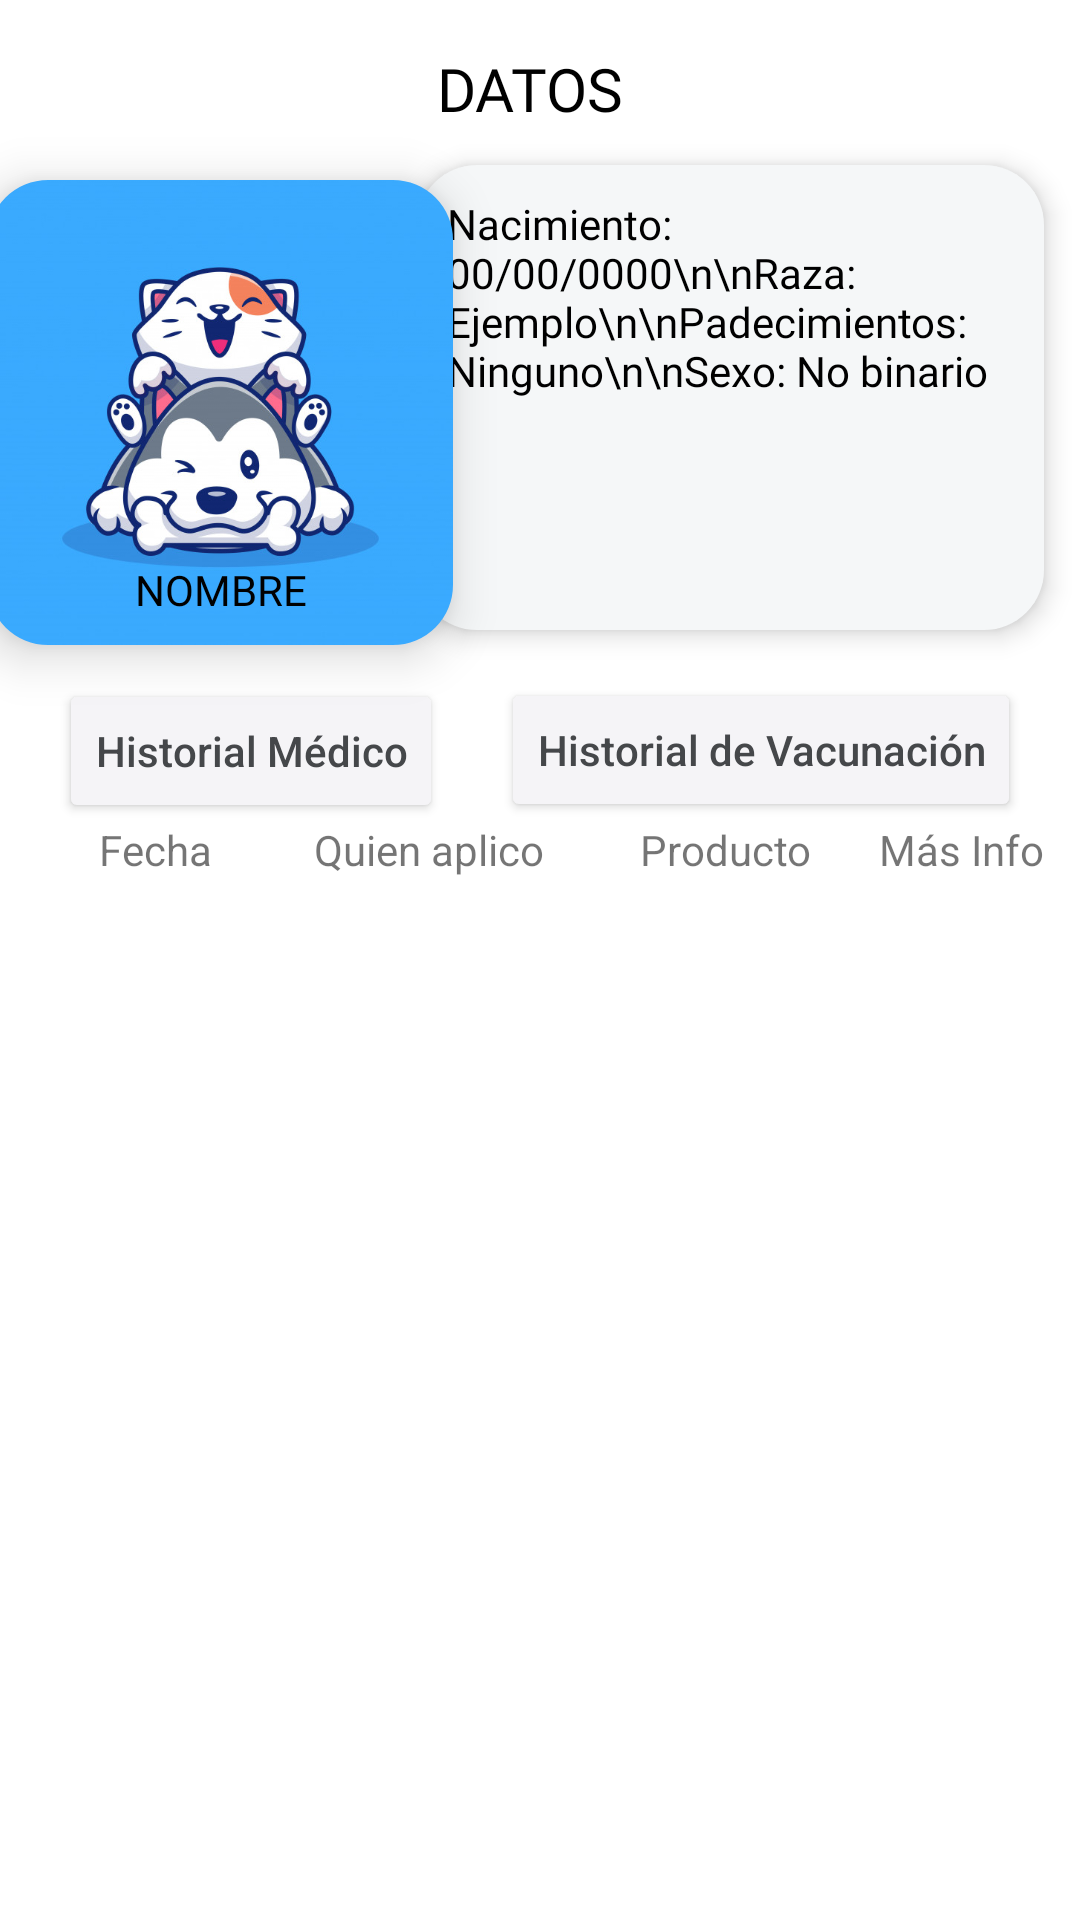

This screen was rendered from an Android layout file. Write that file and the resources it references.
<!-- AndroidManifest.xml: application theme Theme.TTMrCan -->
<!-- res/layout/fragment_fragmento_perfil_mascota.xml -->
<?xml version="1.0" encoding="utf-8"?>
<androidx.constraintlayout.widget.ConstraintLayout xmlns:android="http://schemas.android.com/apk/res/android"
    xmlns:app="http://schemas.android.com/apk/res-auto"
    xmlns:tools="http://schemas.android.com/tools"
    android:layout_width="match_parent"
    android:layout_height="match_parent"
    tools:context=".FragmentoPerfilMascota">


    <TextView
        android:id="@+id/textView5"
        android:layout_width="wrap_content"
        android:layout_height="wrap_content"
        android:layout_gravity="center"
        android:layout_marginTop="16dp"
        android:fontFamily="@font/nunito_bold"
        android:text="DATOS"
        android:textColor="#000000"
        android:textSize="20sp"
        app:layout_constraintEnd_toEndOf="parent"
        app:layout_constraintHorizontal_bias="0.489"
        app:layout_constraintStart_toStartOf="parent"
        app:layout_constraintTop_toTopOf="parent" />

    <TextView
        android:id="@+id/textViewInfo"
        android:layout_width="209dp"
        android:layout_height="155dp"
        android:layout_marginTop="12dp"
        android:background="@drawable/datos_gris"
        android:elevation="5dp"
        android:fontFamily="@font/nunito"
        android:paddingStart="10dp"
        android:paddingTop="10dp"
        android:text="Nacimiento: 00/00/0000\n\nRaza: Ejemplo\n\nPadecimientos: Ninguno\n\nSexo: No binario"
        android:textColor="#000000"
        app:layout_constraintEnd_toEndOf="parent"
        app:layout_constraintHorizontal_bias="0.92"
        app:layout_constraintStart_toStartOf="parent"
        app:layout_constraintTop_toBottomOf="@+id/textView5"
        tools:ignore="MissingConstraints,RtlSymmetry,TextSizeCheck" />

    <com.google.android.material.imageview.ShapeableImageView
        android:id="@+id/shapeableImageViewFotoMascota"
        android:layout_width="155dp"
        android:layout_height="155dp"
        android:layout_margin="5dp"
        android:layout_marginStart="4dp"
        android:layout_marginTop="4dp"
        android:adjustViewBounds="true"
        android:elevation="10dp"
        android:scaleType="fitCenter"
        android:src="@drawable/perrito"
        app:layout_constraintEnd_toStartOf="@+id/textViewInfo"
        app:layout_constraintHorizontal_bias="0.37"
        app:layout_constraintStart_toStartOf="parent"
        app:layout_constraintTop_toTopOf="@+id/textViewInfo"
        app:shapeAppearanceOverlay="@style/roundimageview"
        tools:ignore="MissingConstraints" />

    <TextView
        android:id="@+id/tvNombrePerfil"
        android:layout_width="118dp"
        android:layout_height="36dp"
        android:background="@drawable/datos_perfil_blanco"
        android:elevation="10dp"
        android:fontFamily="@font/nunito_bold"
        android:paddingTop="8dp"
        android:text="NOMBRE"
        android:textAlignment="center"
        android:textColor="#000000"
        app:layout_constraintBottom_toBottomOf="@+id/shapeableImageViewFotoMascota"
        app:layout_constraintEnd_toEndOf="@+id/shapeableImageViewFotoMascota"
        app:layout_constraintHorizontal_bias="0.513"
        app:layout_constraintStart_toStartOf="@+id/shapeableImageViewFotoMascota"
        app:layout_constraintTop_toTopOf="@+id/shapeableImageViewFotoMascota"
        app:layout_constraintVertical_bias="1.0"
        tools:ignore="MissingConstraints" />


    <Button
        android:id="@+id/btnHistorialVacunacion"
        android:layout_width="wrap_content"
        android:layout_height="wrap_content"
        android:layout_marginTop="16dp"
        android:layout_marginBottom="10dp"
        android:layout_weight="1"
        android:backgroundTint="#f5f4f7"
        android:minHeight="48dp"
        android:text="Historial de Vacunación"
        android:textAllCaps="false"
        android:textColor="#45474a"
        app:layout_constraintEnd_toEndOf="parent"
        app:layout_constraintHorizontal_bias="0.5"
        app:layout_constraintStart_toEndOf="@+id/btnHistorialMedico"
        app:layout_constraintTop_toBottomOf="@+id/textViewInfo" />

    <Button
        android:id="@+id/btnHistorialMedico"
        android:layout_width="wrap_content"
        android:layout_height="wrap_content"
        android:layout_marginTop="8dp"
        android:layout_marginBottom="10dp"
        android:layout_weight="1"
        android:backgroundTint="#f5f4f7"
        android:minHeight="48dp"
        android:text="Historial Médico"
        android:textAllCaps="false"
        android:textColor="#45474a"
        app:layout_constraintBottom_toBottomOf="@+id/btnHistorialVacunacion"
        app:layout_constraintEnd_toStartOf="@+id/btnHistorialVacunacion"
        app:layout_constraintHorizontal_bias="0.5"
        app:layout_constraintStart_toStartOf="parent"
        app:layout_constraintTop_toTopOf="@+id/btnHistorialVacunacion"
        app:layout_constraintVertical_bias="0.444" />

    <LinearLayout
        android:id="@+id/linearLayout4"
        android:layout_width="match_parent"
        android:layout_height="wrap_content"
        android:orientation="horizontal"
        android:layout_marginTop="60dp"
        android:padding="10dp"
        app:layout_constraintBottom_toTopOf="@+id/frameContainerHistorial"
        app:layout_constraintEnd_toEndOf="parent"
        app:layout_constraintHorizontal_bias="0.0"
        app:layout_constraintStart_toStartOf="parent"
        app:layout_constraintTop_toBottomOf="@+id/btnHistorialVacunacion"
        app:layout_constraintVertical_bias="1.0"
        tools:ignore="MissingConstraints">

        <TextView
            android:id="@+id/textView10"
            android:layout_width="45dp"
            android:layout_height="wrap_content"
            android:layout_weight="1"
            android:text="Fecha"
            android:textAlignment="center" />

        <TextView
            android:id="@+id/textView12"
            android:layout_width="60dp"
            android:layout_height="wrap_content"
            android:layout_weight="1"
            android:text="Quien aplico"
            android:textAlignment="center" />

        <TextView
            android:id="@+id/textView13"
            android:layout_width="60dp"
            android:layout_height="wrap_content"
            android:layout_weight="1"
            android:text="Producto"
            android:textAlignment="center" />

        <TextView
            android:id="@+id/textView15"
            android:layout_width="20dp"
            android:layout_height="wrap_content"
            android:layout_weight="1"
            android:text="Más Info"
            android:textAlignment="center" />


    </LinearLayout>

    <FrameLayout
        android:id="@+id/frameContainerHistorial"
        android:layout_width="match_parent"
        android:layout_height="380dp"
        android:layout_marginBottom="28dp"
        app:layout_constraintBottom_toBottomOf="parent"
        app:layout_constraintEnd_toEndOf="parent"
        app:layout_constraintHorizontal_bias="1.0"
        app:layout_constraintStart_toStartOf="parent"
        app:layout_constraintTop_toBottomOf="@+id/linearLayout4" />

    
    
    
    
    
    
    
    
    

</androidx.constraintlayout.widget.ConstraintLayout>
<!-- res/layout/historial_consulta_individual.xml (included above) -->
<?xml version="1.0" encoding="utf-8"?>
<LinearLayout xmlns:android="http://schemas.android.com/apk/res/android"
    xmlns:app="http://schemas.android.com/apk/res-auto"
    xmlns:tools="http://schemas.android.com/tools"
    android:orientation="horizontal"
    android:layout_width="match_parent"
    android:layout_height="wrap_content"
    android:padding="10dp"
    android:gravity="center"
    android:background="@drawable/borde_tabla_historial">


    <TextView
        android:id="@+id/tvHistorialFecha"
        android:layout_width="45dp"
        android:layout_height="wrap_content"
        android:layout_weight="1"
        android:text="AAAA-MM-DD"
        android:textAlignment="center" />

    <TextView
        android:id="@+id/tvHistorialAplico"
        android:layout_width="60dp"
        android:layout_height="wrap_content"
        android:layout_weight="1"
        android:text="Joshua Campos "
        android:textAlignment="center" />

    <TextView
        android:id="@+id/tvHistorialProducto"
        android:layout_width="60dp"
        android:layout_height="wrap_content"
        android:layout_weight="1"
        android:text="Paracetamol con naproxeno"
        android:textAlignment="center" />

    <TextView
        android:id="@+id/tvMasInfoHistorial"
        android:layout_width="20dp"
        android:layout_height="wrap_content"
        android:layout_weight="1"
        android:text=" + Detalles"
        android:textAlignment="center"
        android:textColor="#2196F3" />


</LinearLayout>
<!-- resources referenced by this layout -->
<resources>
  <!-- drawable borde_tabla_historial (drawable) -->
  <?xml version="1.0" encoding="utf-8"?>
  <shape xmlns:android="http://schemas.android.com/apk/res/android">
      <stroke
          android:width="1dp"
          android:color="#d1cfd7" />
  
      <padding
          android:left="10dp"
          android:top="10dp"
          android:right="10dp"
          android:bottom="10dp" />
  </shape>
  <!-- drawable datos_gris (drawable) -->
  <?xml version="1.0" encoding="utf-8"?>
  <shape xmlns:android="http://schemas.android.com/apk/res/android" android:shape="rectangle">
      <solid android:color="#f5f7f8" />
      <corners android:radius="20dp" />
  </shape>
  <!-- drawable perrito: jpg bitmap (drawable, 188497 bytes) -->
  <style name="roundimageview" parent="">
          <item name="cornerFamily">rounded</item>
          <item name="cornerSize">20dp</item>
          <item name="color">@color/white</item>
      </style>
  <style name="Theme.TTMrCan" parent="Theme.MaterialComponents.DayNight.DarkActionBar">
          
          <item name="colorPrimary">@color/purple_500</item>
          <item name="colorPrimaryVariant">@color/purple_700</item>
          <item name="colorOnPrimary">@color/white</item>
          
          <item name="colorSecondary">@color/teal_200</item>
          <item name="colorSecondaryVariant">@color/teal_700</item>
          <item name="colorOnSecondary">@color/black</item>
          
          <item name="android:statusBarColor">?attr/colorPrimaryVariant</item>
          
      </style>
  <color name="white">#FFFFFFFF</color>
  <color name="purple_500">#FF6200EE</color>
  <color name="purple_700">#FF3700B3</color>
  <color name="teal_200">#FF03DAC5</color>
  <color name="teal_700">#FF018786</color>
  <color name="black">#FF000000</color>
</resources>
